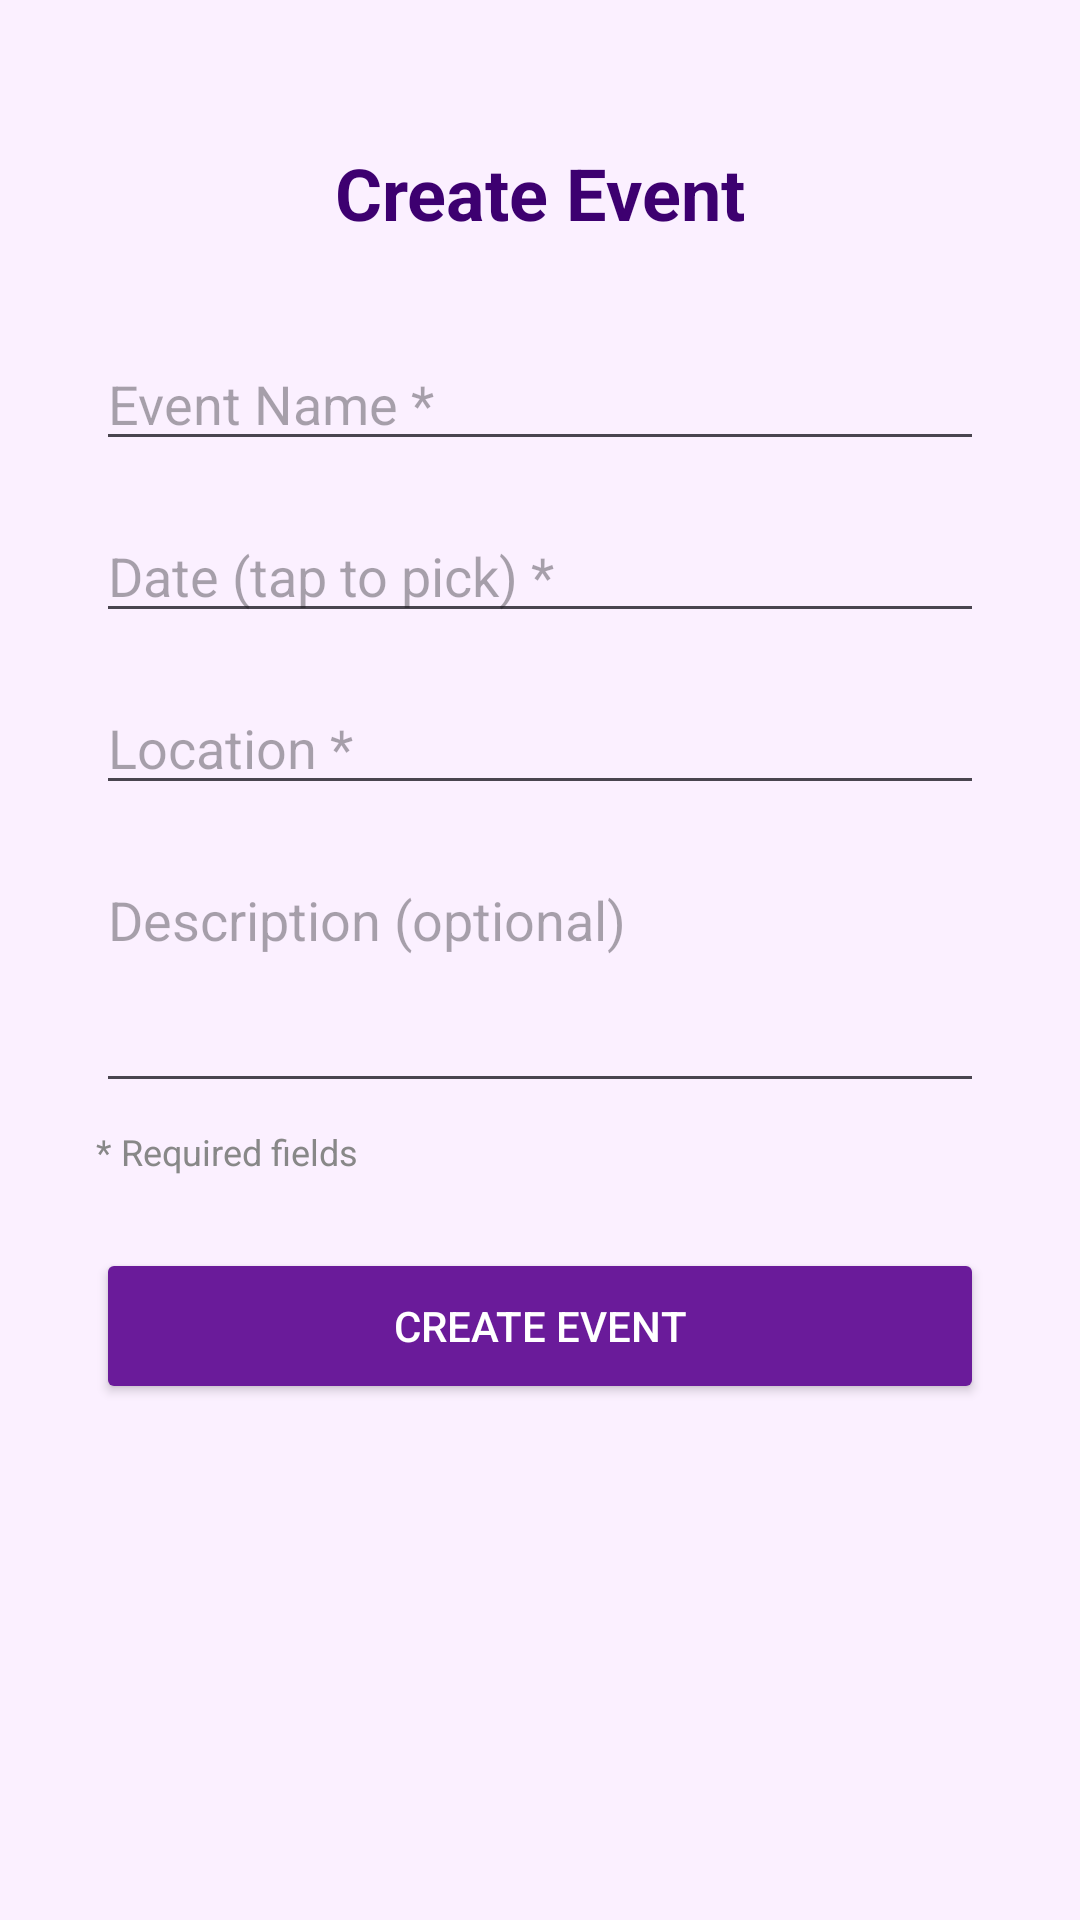

Android layout source for this screen:
<!-- AndroidManifest.xml: application theme Theme.EventPass2 -->
<!-- res/layout/activity_create_event.xml -->
<?xml version="1.0" encoding="utf-8"?>
<ScrollView xmlns:android="http://schemas.android.com/apk/res/android"
    android:layout_width="match_parent"
    android:layout_height="match_parent"
    android:background="#FBF0FF">

    <LinearLayout
        android:layout_width="match_parent"
        android:layout_height="wrap_content"
        android:orientation="vertical"
        android:gravity="center_horizontal"
        android:padding="32dp">

        <TextView
            android:layout_width="wrap_content"
            android:layout_height="wrap_content"
            android:text="Create Event"
            android:textSize="24sp"
            android:textStyle="bold"
            android:textColor="#3D0070"
            android:layout_marginTop="16dp"
            android:layout_marginBottom="32dp"/>

        <EditText
            android:id="@+id/etEventName"
            android:layout_width="match_parent"
            android:layout_height="wrap_content"
            android:hint="Event Name *"
            android:inputType="textCapWords"
            android:layout_marginBottom="16dp"/>

        <EditText
            android:id="@+id/etEventDate"
            android:layout_width="match_parent"
            android:layout_height="wrap_content"
            android:hint="Date (tap to pick) *"
            android:focusable="false"
            android:clickable="true"
            android:layout_marginBottom="16dp"/>

        <EditText
            android:id="@+id/etEventLocation"
            android:layout_width="match_parent"
            android:layout_height="wrap_content"
            android:hint="Location *"
            android:inputType="textCapWords"
            android:layout_marginBottom="16dp"/>

        <EditText
            android:id="@+id/etEventDescription"
            android:layout_width="match_parent"
            android:layout_height="wrap_content"
            android:hint="Description (optional)"
            android:inputType="textMultiLine"
            android:minLines="3"
            android:maxLines="6"
            android:gravity="top"
            android:layout_marginBottom="8dp"/>

        <TextView
            android:layout_width="match_parent"
            android:layout_height="wrap_content"
            android:text="* Required fields"
            android:textSize="12sp"
            android:textColor="#888888"
            android:layout_marginBottom="24dp"/>

        <Button
            android:id="@+id/btnCreateEvent"
            android:layout_width="match_parent"
            android:layout_height="52dp"
            android:text="Create Event"
            android:backgroundTint="#6A1B9A"
            android:textColor="#FFFFFF"/>

    </LinearLayout>
</ScrollView>
<!-- resources referenced by this layout -->
<resources>
  <style name="Theme.EventPass2" parent="Base.Theme.EventPass2" />
  <style name="Base.Theme.EventPass2" parent="Theme.Material3.DayNight.NoActionBar">
          
          
      </style>
</resources>
